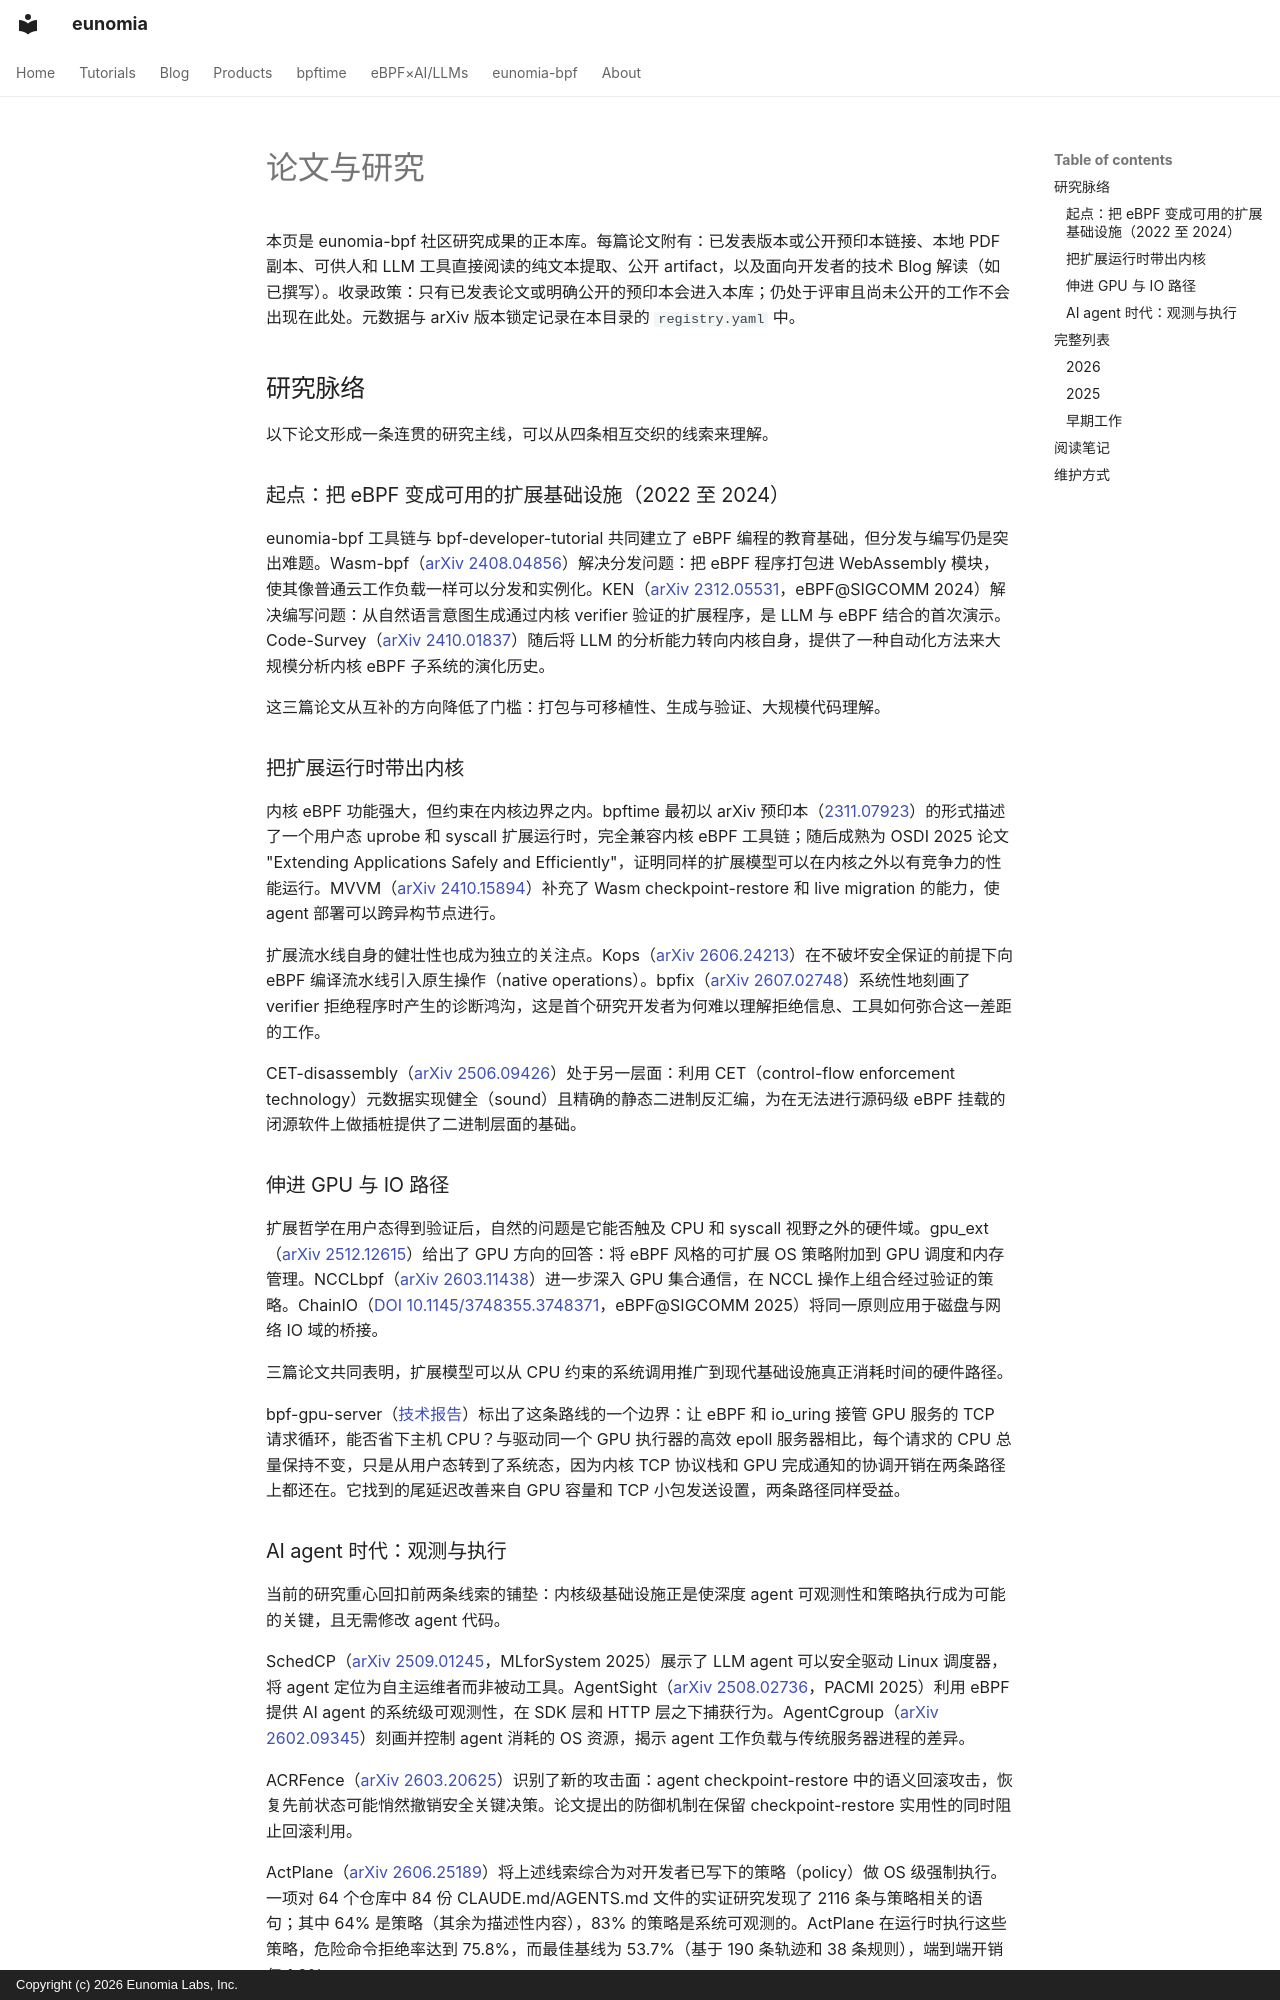

repository: eunomia-bpf/eunomia.dev · page: papers/README.zh/index.html · generator: mkdocs · copyright: Copyright (c) 2026 Eunomia Labs, Inc.

---
title: 论文与研究
description: eunomia-bpf 社区的全文研究库（每篇论文含 PDF 和纯文本），覆盖 eBPF、用户态运行时、GPU 系统和 AI Agent 基础设施。
keywords: eunomia-bpf 论文, eBPF 研究, bpftime, AI Agent 系统, GPU eBPF, 系统研究
author: eunomia-bpf community
---

# 论文与研究

本页是 eunomia-bpf 社区研究成果的正本库。每篇论文附有：已发表版本或公开预印本链接、本地 PDF 副本、可供人和 LLM 工具直接阅读的纯文本提取、公开 artifact，以及面向开发者的技术 Blog 解读（如已撰写）。收录政策：只有已发表论文或明确公开的预印本会进入本库；仍处于评审且尚未公开的工作不会出现在此处。元数据与 arXiv 版本锁定记录在本目录的 `registry.yaml` 中。

## 研究脉络

以下论文形成一条连贯的研究主线，可以从四条相互交织的线索来理解。

### 起点：把 eBPF 变成可用的扩展基础设施（2022 至 2024）

eunomia-bpf 工具链与 bpf-developer-tutorial 共同建立了 eBPF 编程的教育基础，但分发与编写仍是突出难题。Wasm-bpf（[arXiv 2408.04856](https://arxiv.org/abs/2408.04856)）解决分发问题：把 eBPF 程序打包进 WebAssembly 模块，使其像普通云工作负载一样可以分发和实例化。KEN（[arXiv 2312.05531](https://arxiv.org/abs/2312.05531)，eBPF@SIGCOMM 2024）解决编写问题：从自然语言意图生成通过内核 verifier 验证的扩展程序，是 LLM 与 eBPF 结合的首次演示。Code-Survey（[arXiv 2410.01837](https://arxiv.org/abs/2410.01837)）随后将 LLM 的分析能力转向内核自身，提供了一种自动化方法来大规模分析内核 eBPF 子系统的演化历史。

这三篇论文从互补的方向降低了门槛：打包与可移植性、生成与验证、大规模代码理解。

### 把扩展运行时带出内核

内核 eBPF 功能强大，但约束在内核边界之内。bpftime 最初以 arXiv 预印本（[2311.07923](https://arxiv.org/abs/2311.07923)）的形式描述了一个用户态 uprobe 和 syscall 扩展运行时，完全兼容内核 eBPF 工具链；随后成熟为 OSDI 2025 论文 "Extending Applications Safely and Efficiently"，证明同样的扩展模型可以在内核之外以有竞争力的性能运行。MVVM（[arXiv 2410.15894](https://arxiv.org/abs/2410.15894)）补充了 Wasm checkpoint-restore 和 live migration 的能力，使 agent 部署可以跨异构节点进行。

扩展流水线自身的健壮性也成为独立的关注点。Kops（[arXiv 2606.24213](https://arxiv.org/abs/2606.24213)）在不破坏安全保证的前提下向 eBPF 编译流水线引入原生操作（native operations）。bpfix（[arXiv 2607.02748](https://arxiv.org/abs/2607.02748)）系统性地刻画了 verifier 拒绝程序时产生的诊断鸿沟，这是首个研究开发者为何难以理解拒绝信息、工具如何弥合这一差距的工作。

CET-disassembly（[arXiv 2506.09426](https://arxiv.org/abs/2506.09426)）处于另一层面：利用 CET（control-flow enforcement technology）元数据实现健全（sound）且精确的静态二进制反汇编，为在无法进行源码级 eBPF 挂载的闭源软件上做插桩提供了二进制层面的基础。

### 伸进 GPU 与 IO 路径

扩展哲学在用户态得到验证后，自然的问题是它能否触及 CPU 和 syscall 视野之外的硬件域。gpu_ext（[arXiv 2512.12615](https://arxiv.org/abs/2512.12615)）给出了 GPU 方向的回答：将 eBPF 风格的可扩展 OS 策略附加到 GPU 调度和内存管理。NCCLbpf（[arXiv 2603.11438](https://arxiv.org/abs/2603.11438)）进一步深入 GPU 集合通信，在 NCCL 操作上组合经过验证的策略。ChainIO（[DOI 10.1145/3748355.3748371](https://doi.org/10.1145/3748355.3748371)，eBPF@SIGCOMM 2025）将同一原则应用于磁盘与网络 IO 域的桥接。

三篇论文共同表明，扩展模型可以从 CPU 约束的系统调用推广到现代基础设施真正消耗时间的硬件路径。

bpf-gpu-server（[技术报告](bpf-gpu-server.pdf)）标出了这条路线的一个边界：让 eBPF 和 io_uring 接管 GPU 服务的 TCP 请求循环，能否省下主机 CPU？与驱动同一个 GPU 执行器的高效 epoll 服务器相比，每个请求的 CPU 总量保持不变，只是从用户态转到了系统态，因为内核 TCP 协议栈和 GPU 完成通知的协调开销在两条路径上都还在。它找到的尾延迟改善来自 GPU 容量和 TCP 小包发送设置，两条路径同样受益。

### AI agent 时代：观测与执行

当前的研究重心回扣前两条线索的铺垫：内核级基础设施正是使深度 agent 可观测性和策略执行成为可能的关键，且无需修改 agent 代码。

SchedCP（[arXiv 2509.01245](https://arxiv.org/abs/2509.01245)，MLforSystem 2025）展示了 LLM agent 可以安全驱动 Linux 调度器，将 agent 定位为自主运维者而非被动工具。AgentSight（[arXiv 2508.02736](https://arxiv.org/abs/2508.02736)，PACMI 2025）利用 eBPF 提供 AI agent 的系统级可观测性，在 SDK 层和 HTTP 层之下捕获行为。AgentCgroup（[arXiv 2602.09345](https://arxiv.org/abs/2602.09345)）刻画并控制 agent 消耗的 OS 资源，揭示 agent 工作负载与传统服务器进程的差异。

ACRFence（[arXiv 2603.20625](https://arxiv.org/abs/2603.20625)）识别了新的攻击面：agent checkpoint-restore 中的语义回滚攻击，恢复先前状态可能悄然撤销安全关键决策。论文提出的防御机制在保留 checkpoint-restore 实用性的同时阻止回滚利用。

ActPlane（[arXiv 2606.25189](https://arxiv.org/abs/2606.25189)）将上述线索综合为对开发者已写下的策略（policy）做 OS 级强制执行。一项对 64 个仓库中 84 份 CLAUDE.md/AGENTS.md 文件的实证研究发现了 2116 条与策略相关的语句；其中 64% 是策略（其余为描述性内容），83% 的策略是系统可观测的。ActPlane 在运行时执行这些策略，危险命令拒绝率达到 75.8%，而最佳基线为 53.7%（基于 190 条轨迹和 38 条规则），端到端开销仅 1.9%。

## 完整列表
